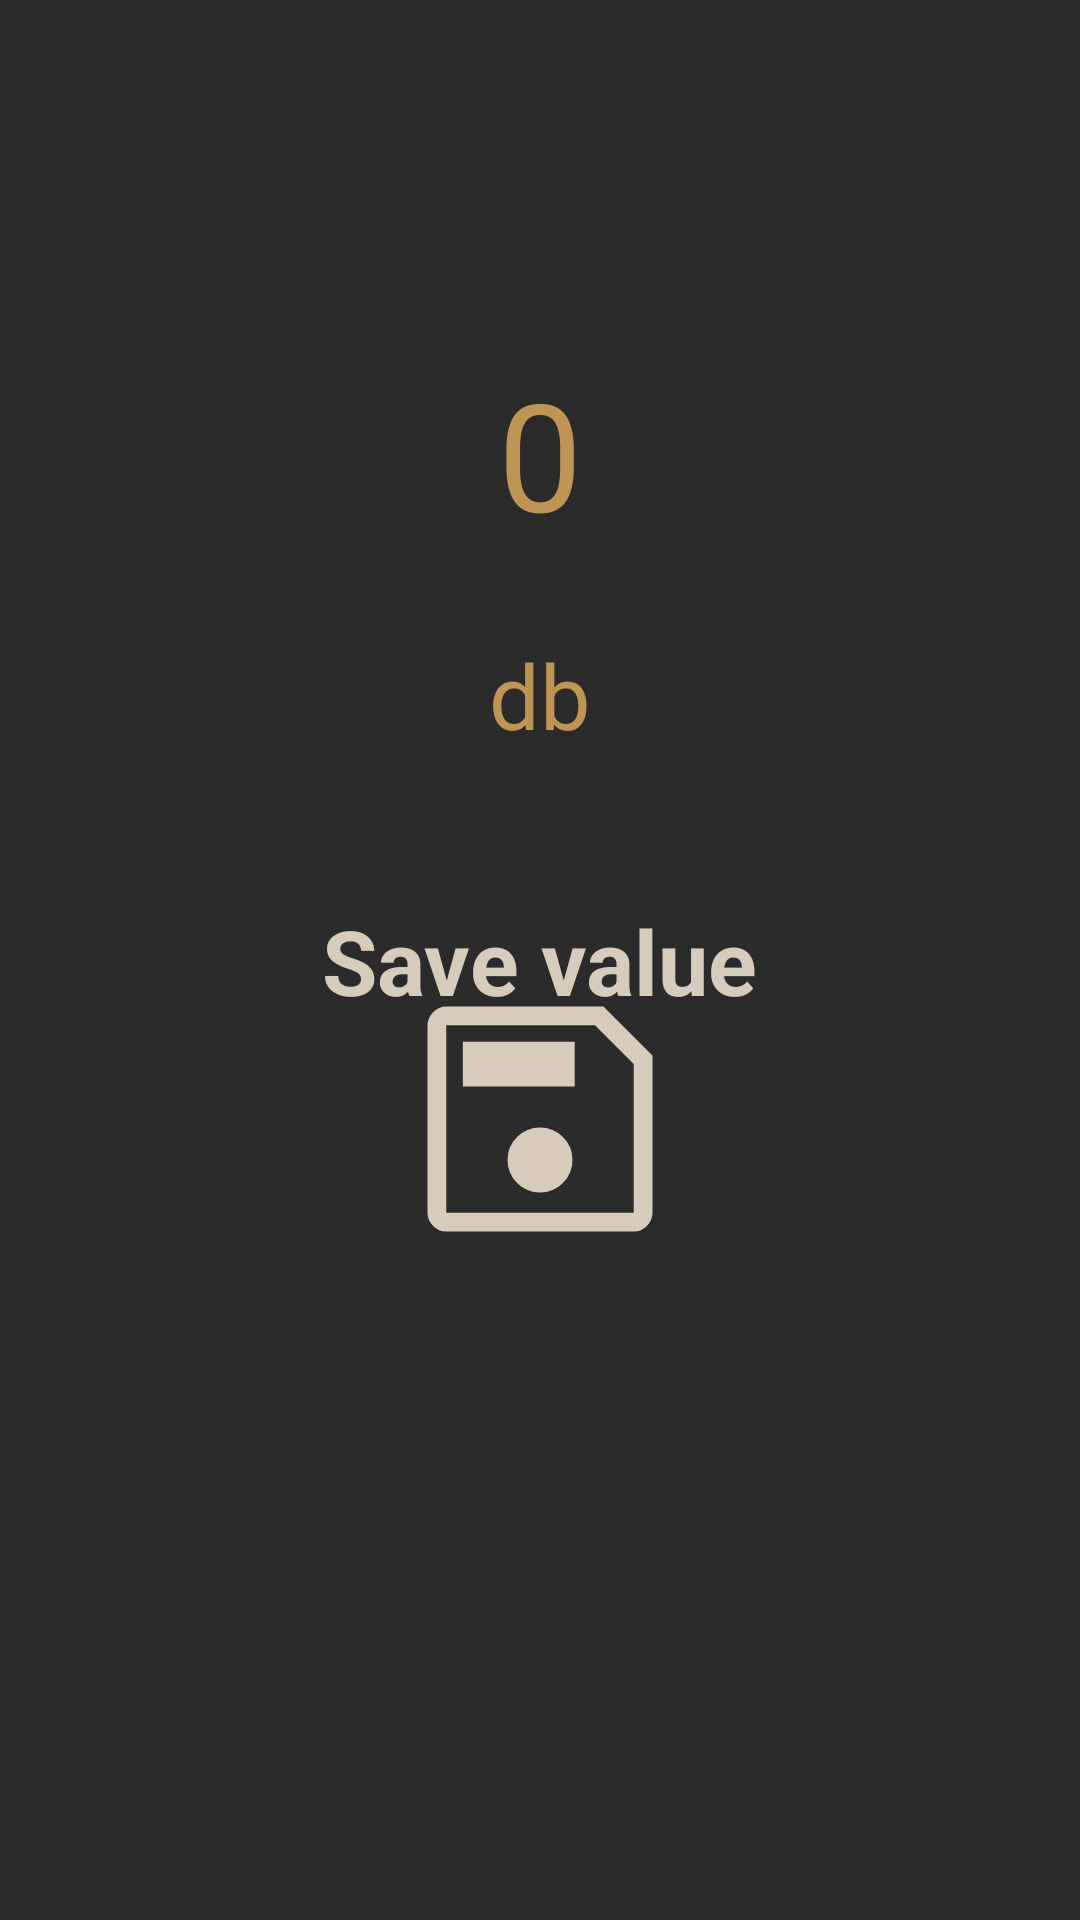

Layout XML and referenced resources for this Android screen:
<!-- AndroidManifest.xml: application theme Theme.Sensors -->
<!-- res/layout/activity_phonometer.xml -->
<?xml version="1.0" encoding="utf-8"?>
<androidx.constraintlayout.widget.ConstraintLayout
    xmlns:android="http://schemas.android.com/apk/res/android"
    xmlns:app="http://schemas.android.com/apk/res-auto"
    xmlns:tools="http://schemas.android.com/tools"
    android:layout_width="match_parent"
    android:layout_height="match_parent"
    android:background="@color/primary"
    android:padding="5dp"
    tools:context=".Phonometer">

    <TextView
        android:id="@+id/soundValue"
        android:layout_width="wrap_content"
        android:layout_height="wrap_content"
        android:text="@string/valueStart"
        android:textSize="50sp"
        android:textColor="@color/secondaryOn"
        app:layout_constraintBottom_toBottomOf="parent"
        app:layout_constraintEnd_toEndOf="parent"
        app:layout_constraintHorizontal_bias="0.5"
        app:layout_constraintStart_toStartOf="parent"
        app:layout_constraintTop_toTopOf="parent"
        app:layout_constraintVertical_bias="0.2"/>

    <TextView
        android:layout_width="wrap_content"
        android:layout_height="wrap_content"
        android:text="@string/valueDB"
        android:textSize="30sp"
        android:textColor="@color/secondaryOn"
        app:layout_constraintBottom_toBottomOf="parent"
        app:layout_constraintEnd_toEndOf="parent"
        app:layout_constraintHorizontal_bias="0.5"
        app:layout_constraintStart_toStartOf="parent"
        app:layout_constraintTop_toTopOf="parent"
        app:layout_constraintVertical_bias="0.35"/>

    <TextView
        android:layout_width="wrap_content"
        android:layout_height="wrap_content"
        android:text="@string/valueSave"
        android:textSize="30sp"
        android:textStyle="bold"
        android:textColor="@color/secondary"
        app:layout_constraintBottom_toBottomOf="parent"
        app:layout_constraintEnd_toEndOf="parent"
        app:layout_constraintHorizontal_bias="0.5"
        app:layout_constraintStart_toStartOf="parent"
        app:layout_constraintTop_toTopOf="parent"
        app:layout_constraintVertical_bias="0.5"/>

    <Button
        android:layout_width="100dp"
        android:layout_height="100dp"
        android:id="@+id/save_button"
        android:background="@drawable/btn_save"
        android:backgroundTint="@color/secondary"
        app:layout_constraintBottom_toBottomOf="parent"
        app:layout_constraintEnd_toEndOf="parent"
        app:layout_constraintHorizontal_bias="0.5"
        app:layout_constraintStart_toStartOf="parent"
        app:layout_constraintTop_toTopOf="parent"
        app:layout_constraintVertical_bias="0.6"/>
</androidx.constraintlayout.widget.ConstraintLayout>
<!-- resources referenced by this layout -->
<resources>
  <color name="primary">#2B2B2B</color>
  <color name="secondary">#D7CCBC</color>
  <color name="secondaryOn">#BF9555</color>
  <!-- drawable btn_save (drawable-v24) -->
  <vector xmlns:android="http://schemas.android.com/apk/res/android"
      android:width="48dp"
      android:height="48dp"
      android:viewportWidth="48"
      android:viewportHeight="48">
      <path
          android:fillColor="@android:color/white"
          android:pathData="M42,13.85V39Q42,40.2 41.1,41.1Q40.2,42 39,42H9Q7.8,42 6.9,41.1Q6,40.2 6,39V9Q6,7.8 6.9,6.9Q7.8,6 9,6H34.15ZM39,15.2 L32.8,9H9Q9,9 9,9Q9,9 9,9V39Q9,39 9,39Q9,39 9,39H39Q39,39 39,39Q39,39 39,39ZM24,35.75Q26.15,35.75 27.675,34.225Q29.2,32.7 29.2,30.55Q29.2,28.4 27.675,26.875Q26.15,25.35 24,25.35Q21.85,25.35 20.325,26.875Q18.8,28.4 18.8,30.55Q18.8,32.7 20.325,34.225Q21.85,35.75 24,35.75ZM11.65,18.8H29.55V11.65H11.65ZM9,15.2V39Q9,39 9,39Q9,39 9,39Q9,39 9,39Q9,39 9,39V9Q9,9 9,9Q9,9 9,9Z"/>
  </vector>
  <string name="valueDB">db</string>
  <string name="valueSave">Save value</string>
  <string name="valueStart">0</string>
  <style name="Theme.Sensors" parent="Theme.AppCompat.Light.NoActionBar">
          
          <item name="colorPrimary">@color/primary</item>
          <item name="colorPrimaryVariant">@color/primaryVariant</item>
          <item name="colorOnPrimary">@color/primaryOn</item>
          
          <item name="colorSecondary">@color/secondary</item>
          <item name="colorSecondaryVariant">@color/secondaryVariant</item>
          <item name="colorOnSecondary">@color/secondaryOn</item>
          
          <item name="android:statusBarColor">?attr/colorPrimary</item>
          
          <item name="android:windowFullscreen">true</item>
      </style>
  <color name="primaryVariant">#A4A4A4</color>
  <color name="primaryOn">#D1D3D5</color>
  <color name="secondaryVariant">#B19D88</color>
</resources>
